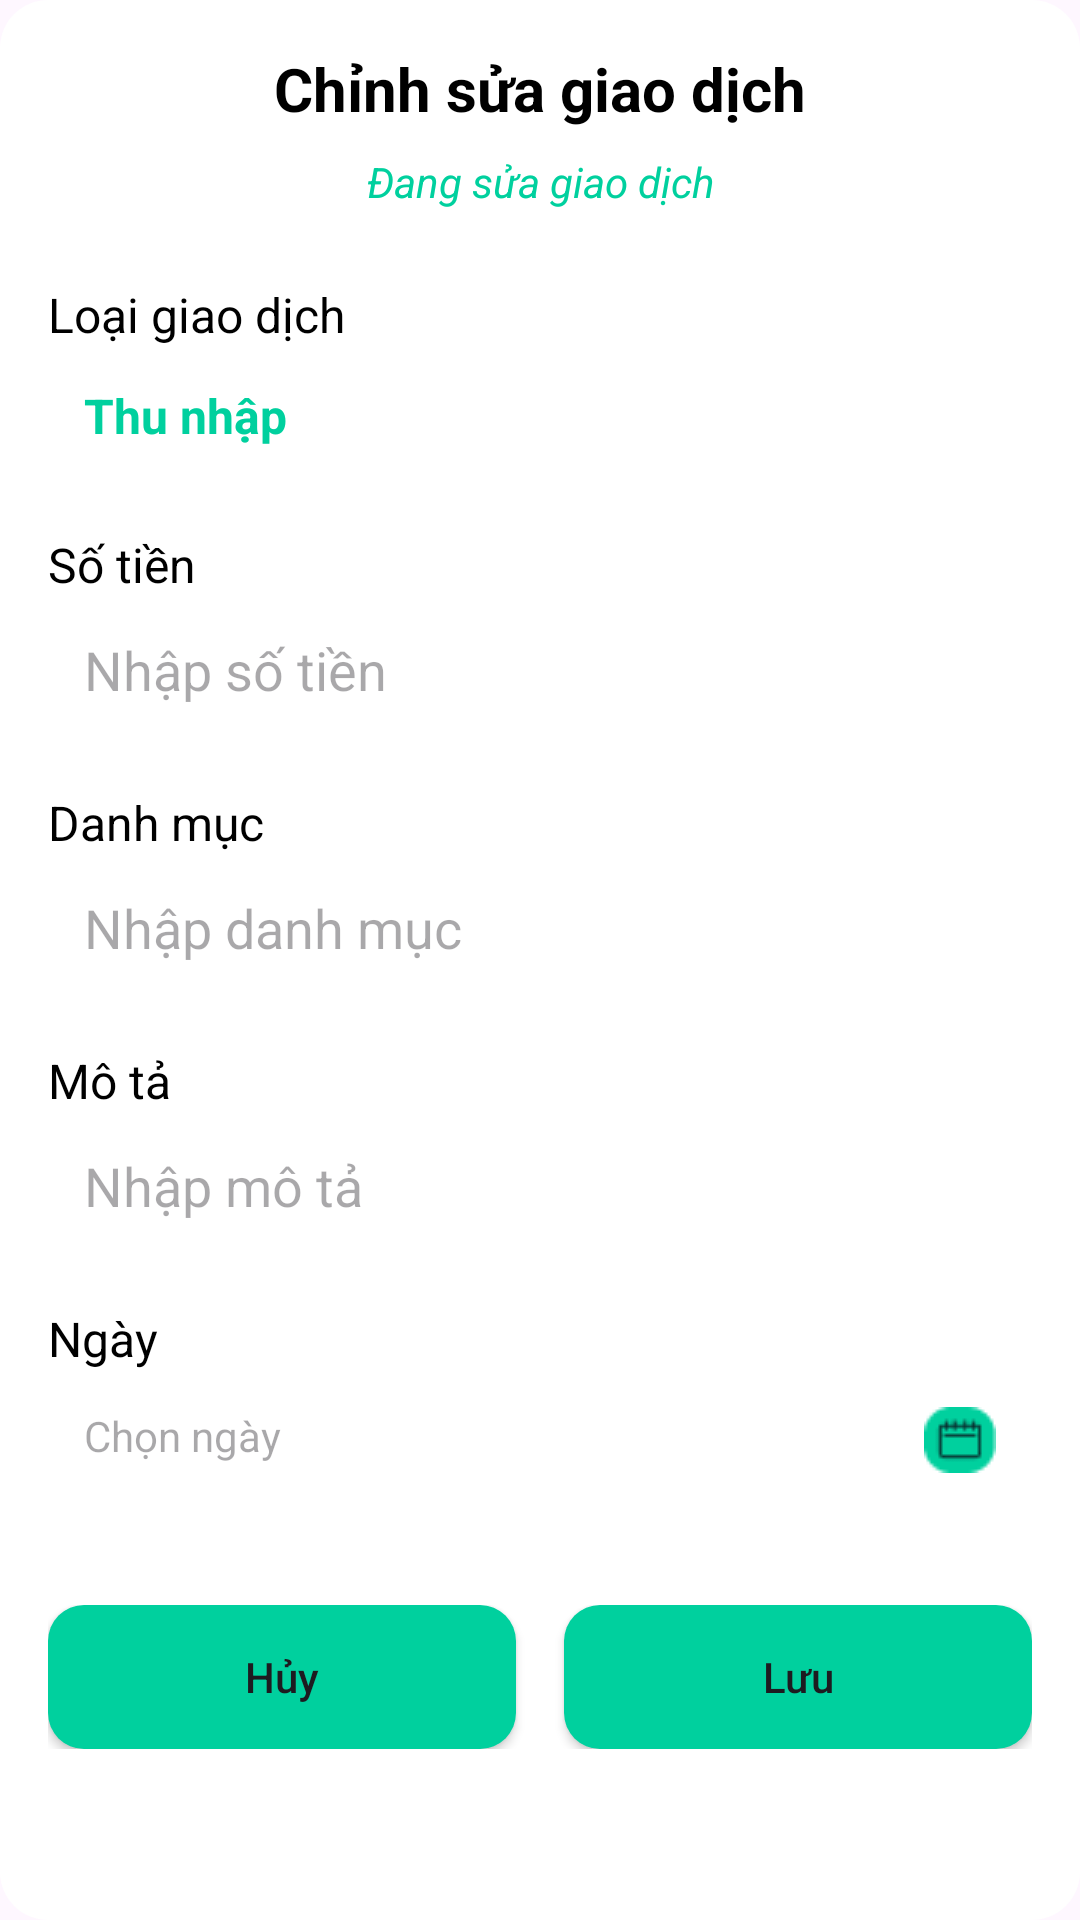

Layout XML and referenced resources for this Android screen:
<!-- AndroidManifest.xml: application theme Theme.QLTCCN -->
<!-- res/layout/dialog_edit_transaction.xml -->
<?xml version="1.0" encoding="utf-8"?>
<LinearLayout xmlns:android="http://schemas.android.com/apk/res/android"
    android:layout_width="match_parent"
    android:layout_height="wrap_content"
    android:orientation="vertical"
    android:background="@drawable/dialog_background"
    android:padding="16dp">

    <TextView
        android:layout_width="match_parent"
        android:layout_height="wrap_content"
        android:text="Chỉnh sửa giao dịch"
        android:textSize="20sp"
        android:textStyle="bold"
        android:textColor="@color/black"
        android:gravity="center"
        android:layout_marginBottom="8dp" />
    
    <TextView
        android:id="@+id/tvTypeLabel"
        android:layout_width="match_parent"
        android:layout_height="wrap_content"
        android:text="Đang sửa giao dịch"
        android:textSize="14sp"
        android:textStyle="italic"
        android:textColor="@color/colorPrimary"
        android:gravity="center"
        android:layout_marginBottom="16dp" />

    
    <TextView
        android:layout_width="match_parent"
        android:layout_height="wrap_content"
        android:text="Loại giao dịch"
        android:textSize="16sp"
        android:textColor="@color/black"
        android:layout_marginTop="8dp" />

    <TextView
        android:id="@+id/tvTransactionType"
        android:layout_width="match_parent"
        android:layout_height="wrap_content"
        android:padding="12dp"
        android:text="Thu nhập"
        android:textSize="16sp"
        android:textStyle="bold"
        android:textColor="@color/colorPrimary"
        android:background="@drawable/edit_text_background"
        android:layout_marginBottom="8dp" />

    
    <TextView
        android:layout_width="match_parent"
        android:layout_height="wrap_content"
        android:text="Số tiền"
        android:textSize="16sp"
        android:textColor="@color/black"
        android:layout_marginTop="8dp" />

    <EditText
        android:id="@+id/edtAmount"
        android:layout_width="match_parent"
        android:layout_height="wrap_content"
        android:inputType="numberDecimal"
        android:hint="Nhập số tiền"
        android:layout_marginBottom="8dp"
        android:background="@drawable/edit_text_background"
        android:padding="12dp" />

    
    <TextView
        android:layout_width="match_parent"
        android:layout_height="wrap_content"
        android:text="Danh mục"
        android:textSize="16sp"
        android:textColor="@color/black"
        android:layout_marginTop="8dp" />

    <EditText
        android:id="@+id/edtCategory"
        android:layout_width="match_parent"
        android:layout_height="wrap_content"
        android:hint="Nhập danh mục"
        android:layout_marginBottom="8dp"
        android:background="@drawable/edit_text_background"
        android:padding="12dp" />

    
    <TextView
        android:layout_width="match_parent"
        android:layout_height="wrap_content"
        android:text="Mô tả"
        android:textSize="16sp"
        android:textColor="@color/black"
        android:layout_marginTop="8dp" />

    <EditText
        android:id="@+id/edtDescription"
        android:layout_width="match_parent"
        android:layout_height="wrap_content"
        android:hint="Nhập mô tả"
        android:layout_marginBottom="8dp"
        android:background="@drawable/edit_text_background"
        android:padding="12dp" />

    
    <TextView
        android:layout_width="match_parent"
        android:layout_height="wrap_content"
        android:text="Ngày"
        android:textSize="16sp"
        android:textColor="@color/black"
        android:layout_marginTop="8dp" />

    <TextView
        android:id="@+id/tvDate"
        android:layout_width="match_parent"
        android:layout_height="wrap_content"
        android:hint="Chọn ngày"
        android:background="@drawable/edit_text_background"
        android:padding="12dp"
        android:layout_marginBottom="16dp"
        android:drawableEnd="@drawable/ic_calendar" />

    
    <LinearLayout
        android:layout_width="match_parent"
        android:layout_height="wrap_content"
        android:orientation="horizontal"
        android:layout_marginTop="16dp">

        <Button
            android:id="@+id/btnCancel"
            android:layout_width="0dp"
            android:layout_height="wrap_content"
            android:layout_weight="1"
            android:text="Hủy"
            android:textAllCaps="false"
            android:layout_marginEnd="8dp"
            android:background="@drawable/button_save_bg" />

        <Button
            android:id="@+id/btnSave"
            android:layout_width="0dp"
            android:layout_height="wrap_content"
            android:layout_weight="1"
            android:text="Lưu"
            android:textAllCaps="false"
            android:layout_marginStart="8dp"
            android:background="@drawable/button_save_bg" />
    </LinearLayout>
</LinearLayout>
<!-- resources referenced by this layout -->
<resources>
  <color name="black">#000000</color>
  <color name="colorPrimary">#00D09E</color>
  <!-- drawable button_save_bg (drawable) -->
  <?xml version="1.0" encoding="utf-8"?>
  <shape xmlns:android="http://schemas.android.com/apk/res/android"
      android:shape="rectangle">
      <solid android:color="#00D09E" />
      <corners android:radius="12dp" />
  </shape>
  <!-- drawable dialog_background (drawable) -->
  <?xml version="1.0" encoding="utf-8"?>
  <shape xmlns:android="http://schemas.android.com/apk/res/android">
      <solid android:color="#FFFFFF" />
      <corners android:radius="16dp" />
      <padding
          android:bottom="8dp"
          android:left="8dp"
          android:right="8dp"
          android:top="8dp" />
  </shape>
  <!-- drawable ic_calendar: png bitmap (drawable, 634 bytes) -->
  <style name="Theme.QLTCCN" parent="Base.Theme.QLTCCN" />
  <style name="Base.Theme.QLTCCN" parent="Theme.Material3.DayNight.NoActionBar">
          
          <item name="colorPrimary">@color/teal_200</item>
          <item name="colorPrimaryVariant">@color/teal_200</item>
          <item name="colorOnPrimary">@color/white</item>
          <item name="android:statusBarColor">@color/teal_200</item>
      </style>
  <color name="teal_200">#FF03DAC5</color>
  <color name="white">#FFFFFF</color>
</resources>
